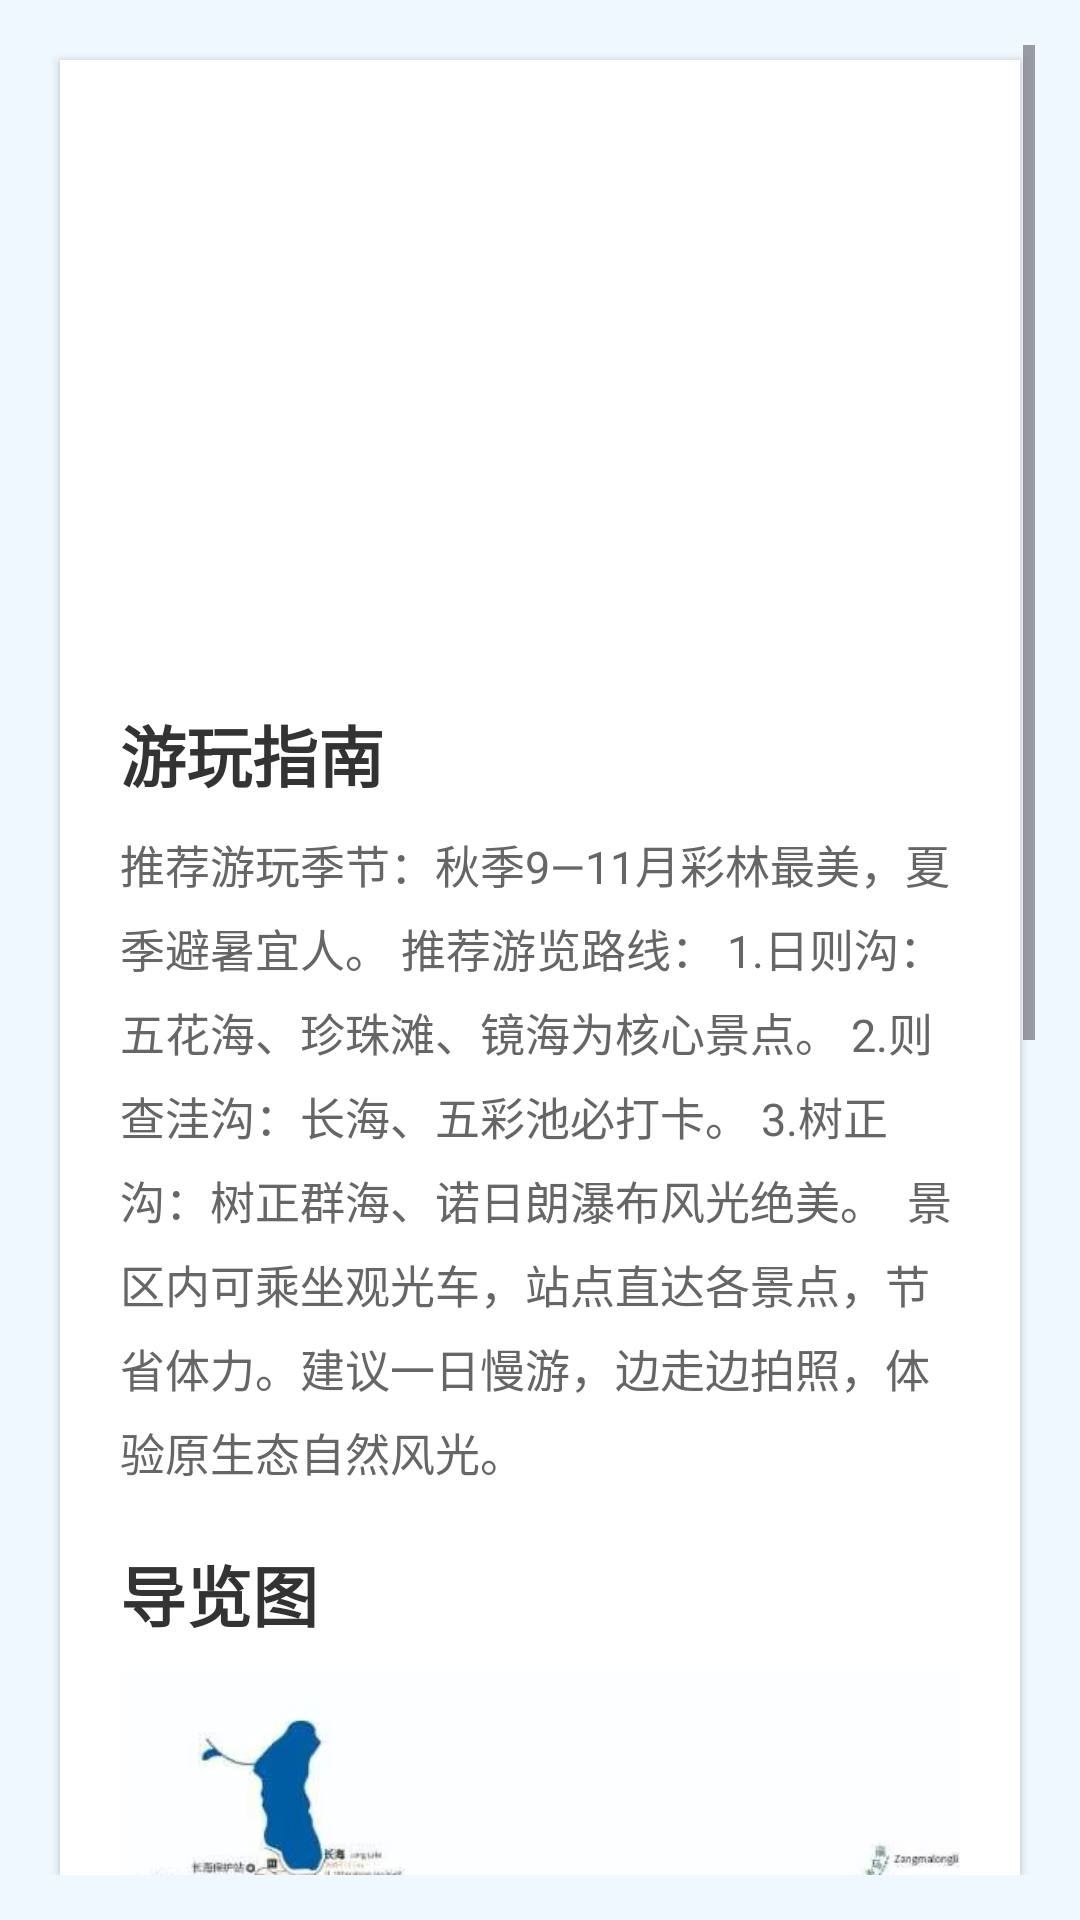

Android layout source for this screen:
<!-- AndroidManifest.xml: application theme Theme.Jiuzhaigou -->
<!-- res/layout/activity_guide.xml -->
<?xml version="1.0" encoding="utf-8"?>

<ScrollView xmlns:android="http://schemas.android.com/apk/res/android"
    android:layout_width="match_parent"
    android:layout_height="match_parent"
    android:padding="15dp"
    android:background="#F0F8FF">

    <LinearLayout
        android:layout_width="match_parent"
        android:layout_height="wrap_content"
        android:orientation="vertical"
        android:background="#ffffff"
        android:padding="20dp"
        android:layout_margin="5dp"
        android:elevation="2dp"
        android:radius="8dp">

        <ImageView
            android:layout_width="match_parent"
            android:layout_height="180dp"
            android:scaleType="centerCrop"
            android:src="@drawable/banner3"
            android:layout_marginBottom="15dp"
            android:clipToOutline="true"
            android:outlineProvider="bounds"
            android:radius="8dp"/>

        <TextView
            android:layout_width="match_parent"
            android:layout_height="wrap_content"
            android:text="游玩指南"
            android:textSize="22sp"
            android:textStyle="bold"
            android:textColor="#333333"
            android:layout_marginBottom="10dp"/>

        <TextView
            android:layout_width="match_parent"
            android:layout_height="wrap_content"
            android:lineSpacingExtra="6dp"
            android:text="推荐游玩季节：秋季9—11月彩林最美，夏季避暑宜人。
推荐游览路线：
1.日则沟：五花海、珍珠滩、镜海为核心景点。
2.则查洼沟：长海、五彩池必打卡。
3.树正沟：树正群海、诺日朗瀑布风光绝美。

景区内可乘坐观光车，站点直达各景点，节省体力。建议一日慢游，边走边拍照，体验原生态自然风光。"
            android:textSize="15sp"
            android:textColor="#666666"
            android:lineHeight="24sp"/>

        <TextView
            android:layout_width="match_parent"
            android:layout_height="wrap_content"
            android:text="导览图"
            android:textSize="22sp"
            android:textStyle="bold"
            android:textColor="#333333"
            android:layout_marginTop="20dp"
            android:layout_marginBottom="10dp"/>

        <ImageView
            android:layout_width="match_parent"
            android:layout_height="600dp"
            android:scaleType="centerCrop"
            android:src="@drawable/daolan"
            android:clipToOutline="true"
            android:outlineProvider="bounds"
            android:radius="8dp"/>
    </LinearLayout>
</ScrollView>
<!-- resources referenced by this layout -->
<resources>
  <!-- drawable daolan: png bitmap (drawable, 94572 bytes) -->
  <style name="Theme.Jiuzhaigou" parent="Base.Theme.Jiuzhaigou" />
  <style name="Base.Theme.Jiuzhaigou" parent="Theme.Material3.DayNight.NoActionBar">
          
          
      </style>
</resources>
